Run: headless pygame with SDL's dummy video driver; simulated clock (each Clock.tick advances the game by its frame time, no real sleeping); random seed 0; keys injected as events and as key.get_pressed() state; mouse plan: one left click at the window centre at the start of phase 2, then a move to the lower-right quarter at the start of phase 3.
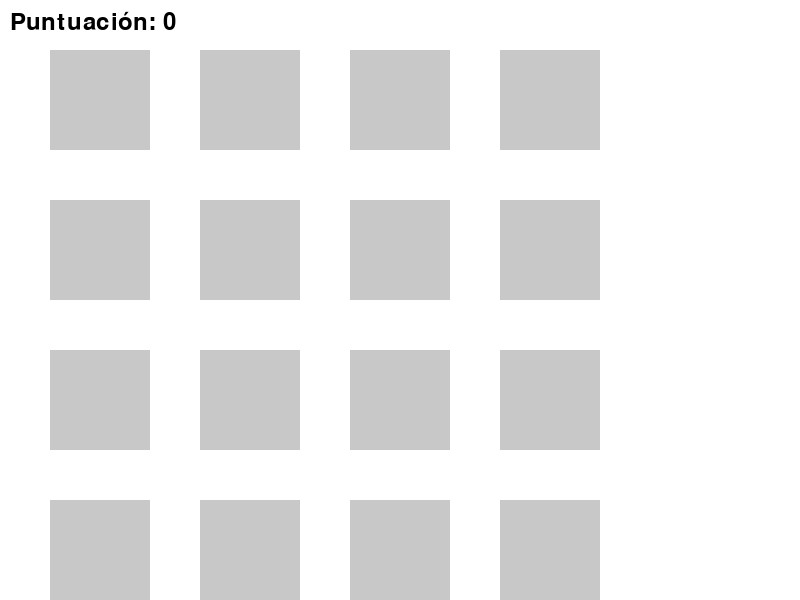
Frame 1 of 4 · flips 1–60 · no input
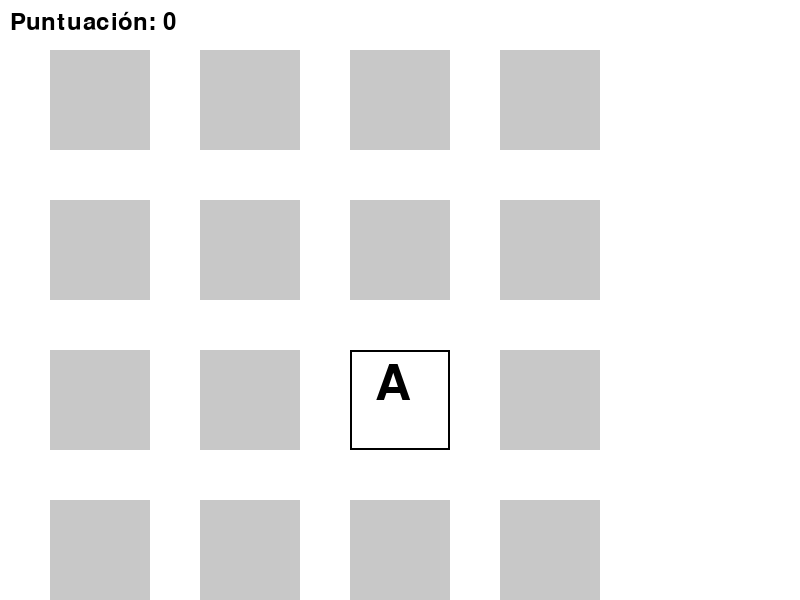
Frame 2 of 4 · flips 61–180 · clicked the window centre · tapped SPACE, RETURN · held RIGHT (→), D
Frame 3 of 4 · flips 181–300 · moved the mouse to the lower-right quarter · held DOWN (↓), S · screen unchanged from frame 2, image omitted
Frame 4 of 4 · flips 301–420 · held LEFT (←), A, UP (↑), W · screen unchanged from frame 3, image omitted

The pygame program that drew these frames:

#Esta version sus parejas son hechas con letras de la A a la H
import pygame
import random
import sys

# Inicializar Pygame
pygame.init()

# Configuracion de la pantalla
width, height = 800, 600
screen = pygame.display.set_mode((width, height))
pygame.display.set_caption("Juego de Memoria")

# Colores
WHITE = (255, 255, 255)
BLACK = (0, 0, 0)
GRAY = (200, 200, 200)

# Letras para las cartas
def create_letters():
    letters = list("ABCDEFGH") * 2  # Dos de cada letra
    random.shuffle(letters)
    return letters

# Funcion para dibujar la pantalla de victoria
def draw_victory_screen():
    screen.fill(WHITE)
    font = pygame.font.Font(None, 74)
    victory_text = font.render("¡Ganaste!", True, BLACK)
    restart_text = font.render("Presiona R para reiniciar", True, BLACK)
    quit_text = font.render("Presiona Q para salir", True, BLACK)

    screen.blit(victory_text, (width // 2 - victory_text.get_width() // 2, height // 3))
    screen.blit(restart_text, (width // 2 - restart_text.get_width() // 2, height // 2))
    screen.blit(quit_text, (width // 2 - quit_text.get_width() // 2, height // 1.5))
    pygame.display.flip()

# Funcion para dibujar las cartas
def draw_board(revealed, letters, score):
    screen.fill(WHITE)
    for i in range(len(letters)):
        x = (i % 4) * 150 + 50
        y = (i // 4) * 150 + 50
        if revealed[i]:
            # Dibuja el contorno negro
            pygame.draw.rect(screen, BLACK, (x, y, 100, 100), 2)  # Contorno de 2 píxeles
            pygame.draw.rect(screen, WHITE, (x + 2, y + 2, 96, 96))  # Fondo de la carta
            font = pygame.font.Font(None, 74)
            text = font.render(letters[i], True, BLACK)
            screen.blit(text, (x + 25, y + 10))
        else:
            pygame.draw.rect(screen, GRAY, (x, y, 100, 100))
    
    # Mostrar puntuacion
    font = pygame.font.Font(None, 36)
    score_text = font.render(f"Puntuación: {score}", True, BLACK)
    screen.blit(score_text, (10, 10))
    
    pygame.display.flip()

# Bucle principal del juego
def main():
    letters = create_letters()
    revealed = [False] * len(letters)
    first_selection = None
    second_selection = None
    score = 0
    pause = False
    pause_start_time = 0

    while True:
        for event in pygame.event.get():
            if event.type == pygame.QUIT:
                pygame.quit()
                sys.exit()

            if event.type == pygame.MOUSEBUTTONDOWN and not pause:
                mouse_x, mouse_y = event.pos
                card_index = (mouse_x // 150) + (mouse_y // 150) * 4

                if not revealed[card_index]:
                    revealed[card_index] = True

                    if first_selection is None:
                        first_selection = card_index
                    elif second_selection is None:
                        second_selection = card_index

                        # Verificar si hay pareja
                        if letters[first_selection] == letters[second_selection]:
                            score += 1
                            # Mantener las cartas descubiertas
                            first_selection = None
                            second_selection = None
                        else:
                            pause = True
                            pause_start_time = pygame.time.get_ticks()

            # Manejo de la pausa que se hace para que el usuario pueda ver
            # las cartas por 1 segundo y despues de cubran de nuevo dado
            # el caso haya seleccionado una pareja erronea
            if pause:
                current_time = pygame.time.get_ticks()
                if current_time - pause_start_time >= 1000:  # 1000 ms = 1 segundo
                    # Ocultar las cartas si no son una pareja
                    if first_selection is not None and second_selection is not None:
                        revealed[first_selection] = False
                        revealed[second_selection] = False
                    
                    # Reiniciar selecciones
                    first_selection = None
                    second_selection = None
                    # Reiniciar la pausa
                    pause = False

        # Comprobar si se ha ganado, el tablero permite llegar hasta 8 puntos
        # Por lo que solo es necesario comprobar si es mayor o igual a 8 para ganar
        if score >= 8:
            draw_victory_screen()
            while True:
                for event in pygame.event.get():
                    if event.type == pygame.QUIT:
                        pygame.quit()
                        sys.exit()
                    if event.type == pygame.KEYDOWN:
                        if event.key == pygame.K_r:  # Reiniciar juego
                            main()  # Reiniciar la funcion principal
                        elif event.key == pygame.K_q:  # Salir
                            pygame.quit()
                            sys.exit()
            continue

        draw_board(revealed, letters, score)

# Iniciar el juego
main()
